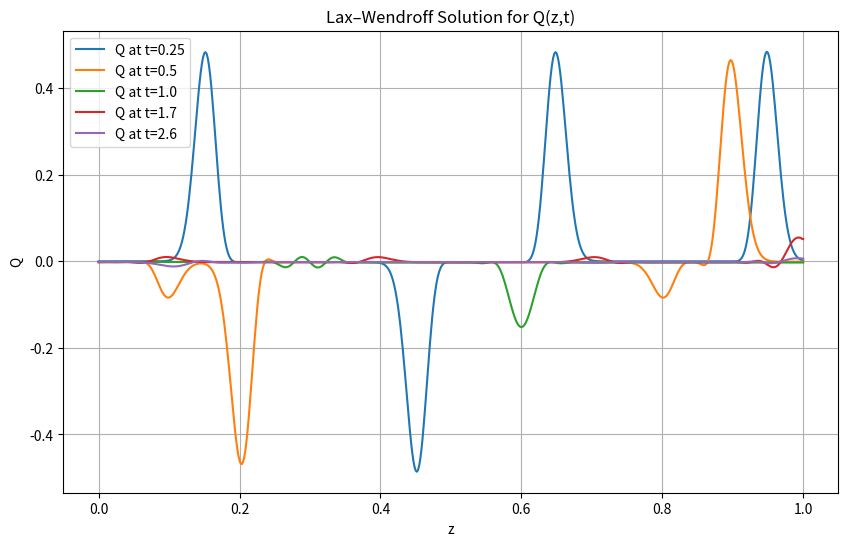
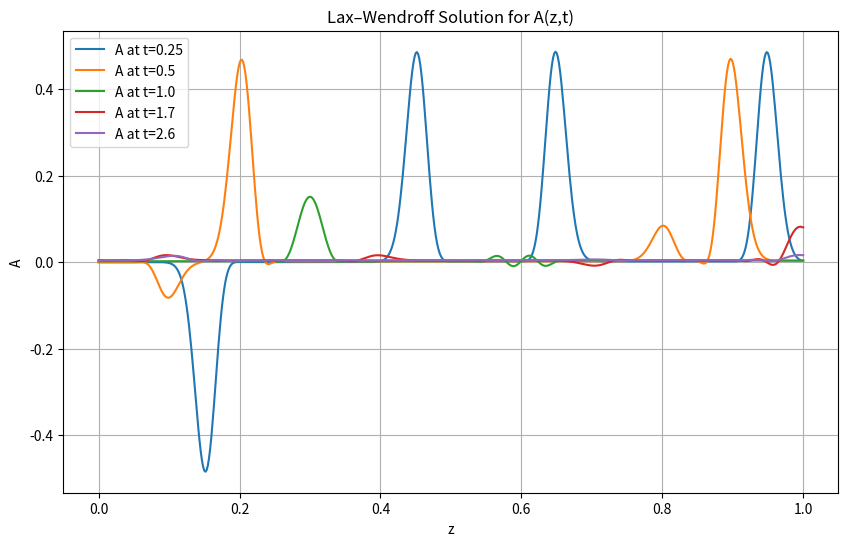
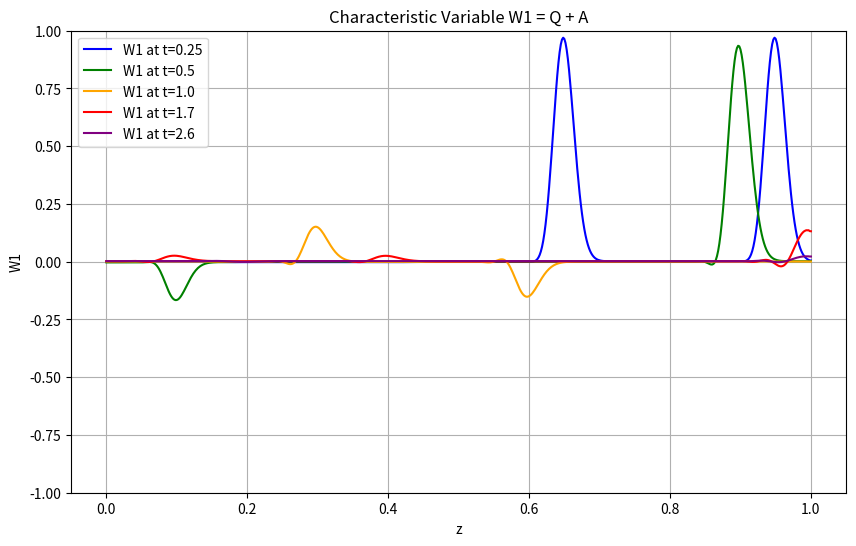
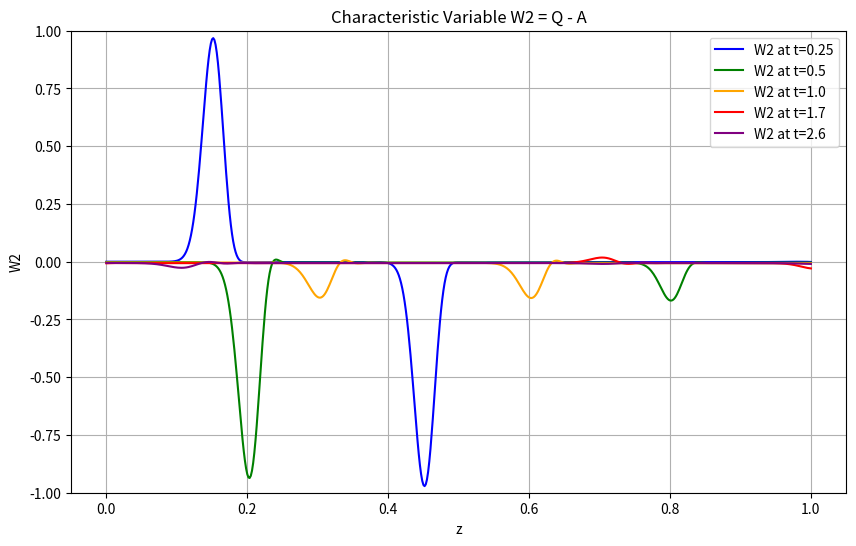

The matplotlib source for these figures, in order:
import numpy as np
import matplotlib.pyplot as plt
import os
os.makedirs("figures", exist_ok=True)

# Spatial grid
N = 600
z = np.linspace(0.0, 1.0, N+1)
dz = z[1] - z[0]

# Time settings
dt = 0.0005
T_end = 2.6

snapshot_times = [0.25, 0.5, 1.0, 1.7, 2.6]
snap_Q = {t: None for t in snapshot_times}
snap_A = {t: None for t in snapshot_times}


# Initial bumps
eps = 0.02
def bump(z, center, eps):
    return np.exp(-((z - center)/eps)**2)

Q = bump(z, 0.4, eps)
A = bump(z, 0.7, eps)

t = 0.0

while t < T_end + 1e-12:

    Q_new = Q.copy()
    A_new = A.copy()

    # ---- Lax–Wendroff update ----
    Q_new[1:-1] = (
        Q[1:-1]
        - dt/(2*dz) * (A[2:] - A[:-2])
        + (dt**2)/(2*dz**2) * (Q[2:] - 2*Q[1:-1] + Q[:-2])
        - dt * Q[1:-1] / 5.0
    )

    A_new[1:-1] = (
        A[1:-1]
        - dt/(2*dz) * (Q[2:] - Q[:-2])
        + (dt**2)/(2*dz**2) * (A[2:] - 2*A[1:-1] + A[:-2])
    )

    # ---- Boundary conditions ----

    # Left boundary: Qz + Az = 0  
    Q_new[0] = Q_new[1] + A_new[1] - A_new[0]
    A_new[0] = A_new[1]

    # Right boundary: Qz - Az = 0
    Q_new[-1] = Q_new[-2] + A_new[-1] - A_new[-2]
    A_new[-1] = A_new[-2]

    Q, A = Q_new, A_new
    t += dt

    for s in snapshot_times:
        if snap_Q[s] is None and t >= s:
            snap_Q[s] = Q.copy()
            snap_A[s] = A.copy()
print("Snapshots stored:")
for s in snapshot_times:
    print(s, "OK" if snap_Q[s] is not None else "MISSING")

for s in snapshot_times:
    print(s, np.max(snap_Q[s]), np.max(snap_A[s]))


# ---- Compute characteristic variables ----

snap_W1 = {}
snap_W2 = {}

for s in snapshot_times:
    snap_W1[s] = snap_Q[s] + snap_A[s]
    snap_W2[s] = snap_Q[s] - snap_A[s]


# ---- Plot Q ----
plt.figure(figsize=(10,6))
for s in snapshot_times:
    plt.plot(z, snap_Q[s], label=f"Q at t={s}")
plt.legend()
plt.grid()
plt.xlabel("z")
plt.ylabel("Q")
plt.title("Lax–Wendroff Solution for Q(z,t)")
plt.show()

# ---- Plot A ----
plt.figure(figsize=(10,6))
for s in snapshot_times:
    plt.plot(z, snap_A[s], label=f"A at t={s}")
plt.legend()
plt.grid()
plt.xlabel("z")
plt.ylabel("A")
plt.title("Lax–Wendroff Solution for A(z,t)")

plt.savefig("figures/A_snapshots.png", dpi=300)

plt.show()

# ---- Plot W1 ----
colors = ["blue", "green", "orange", "red", "purple"]

plt.figure(figsize=(10,6))
for i, s in enumerate(snapshot_times):
    plt.plot(z, snap_W1[s], color=colors[i], label=f"W1 at t={s}")

plt.legend()
plt.grid()
plt.xlabel("z")
plt.ylabel("W1")
plt.title("Characteristic Variable W1 = Q + A")
plt.savefig("figures/W1_snapshots.png", dpi=300)
plt.ylim(-1,1)
plt.show()

# ---- Plot W2 ----
plt.figure(figsize=(10,6))
for i, s in enumerate(snapshot_times):
    plt.plot(z, snap_W2[s], color=colors[i], label=f"W2 at t={s}")

plt.legend()
plt.grid()
plt.xlabel("z")
plt.ylabel("W2")
plt.title("Characteristic Variable W2 = Q - A")
plt.savefig("figures/W2_snapshots.png", dpi=300)
plt.ylim(-1,1)
plt.show()
